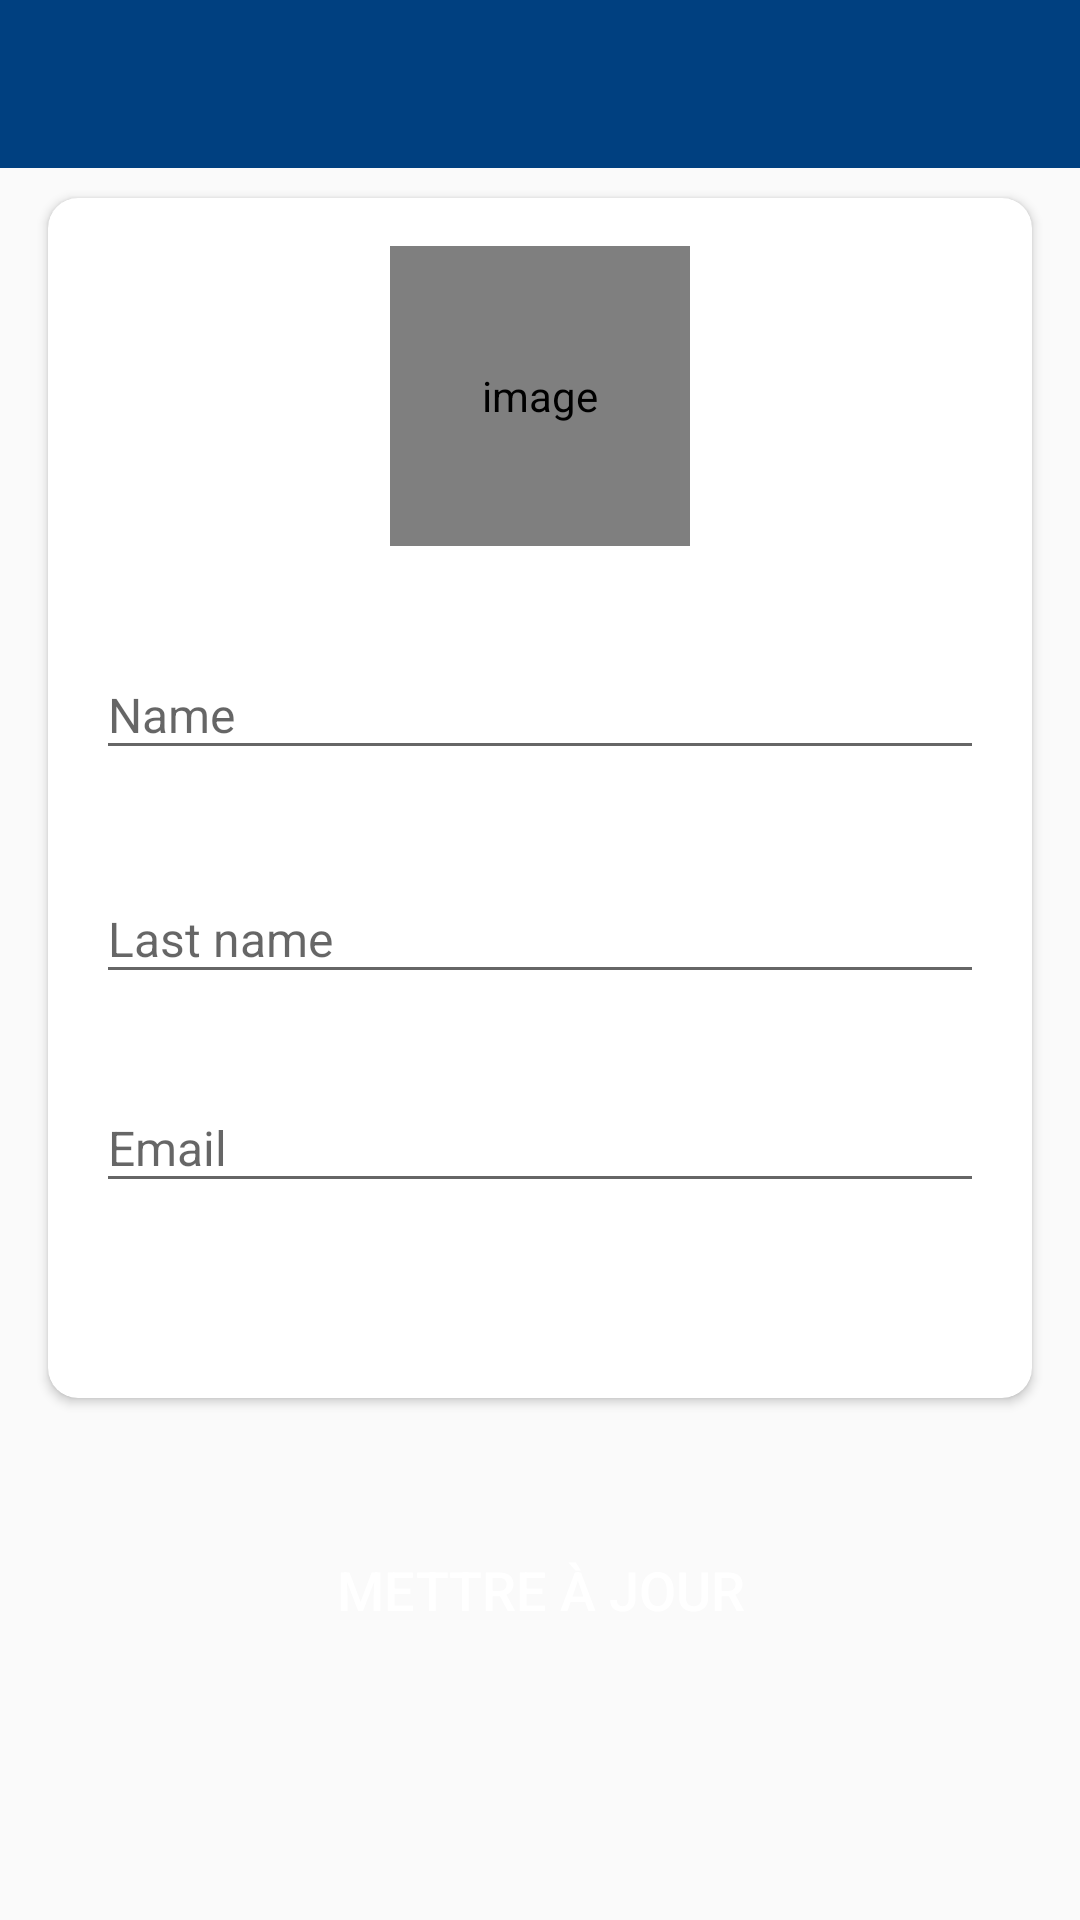

Write the Android layout XML for this screen, with the resource values it uses.
<!-- AndroidManifest.xml: activity theme AppTheme.NoActionBar -->
<!-- res/layout/activity_my_profile.xml -->
<?xml version="1.0" encoding="utf-8"?>
<LinearLayout xmlns:android="http://schemas.android.com/apk/res/android"
    xmlns:app="http://schemas.android.com/apk/res-auto"
    xmlns:tools="http://schemas.android.com/tools"
    android:layout_width="match_parent"
    android:layout_height="match_parent"
    android:orientation="vertical"
    tools:context=".MyProfileActivity">

    <com.google.android.material.appbar.AppBarLayout
        android:layout_width="match_parent"
        android:layout_height="wrap_content"
        android:theme="@style/AppTheme.AppBarOverlay">

        <androidx.appcompat.widget.Toolbar
            android:id="@+id/toolbar_my_profile_activity"
            android:layout_width="match_parent"
            android:layout_height="?attr/actionBarSize"
            android:background="?attr/colorPrimary"
            app:popupTheme="@style/AppTheme.PopupOverlay" />
    </com.google.android.material.appbar.AppBarLayout>
    <LinearLayout
        android:layout_width="match_parent"
        android:layout_height="match_parent"
        android:background="@drawable/ic_background"
        android:orientation="vertical">

        <androidx.cardview.widget.CardView
            android:layout_width="match_parent"
            android:layout_height="400dp"
            android:layout_marginStart="@dimen/my_profile_screen_content_marginStartEnd"
            android:layout_marginTop="@dimen/my_profile_screen_content_marginTopBottom"
            android:layout_marginEnd="@dimen/my_profile_screen_content_marginStartEnd"
            android:layout_marginBottom="@dimen/my_profile_screen_content_marginTopBottom"
            android:elevation="@dimen/card_view_elevation"
            app:cardCornerRadius="@dimen/card_view_corner_radius">

            <LinearLayout
                android:layout_width="match_parent"
                android:layout_height="wrap_content"
                android:gravity="center_horizontal"
                android:orientation="vertical"
                android:padding="@dimen/my_profile_screen_content_padding">

                <de.hdodenhof.circleimageview.CircleImageView
                    android:id="@+id/iv_user_image"
                    android:layout_width="@dimen/my_profile_user_image_size"
                    android:layout_height="@dimen/my_profile_user_image_size"
                    android:contentDescription="@string/image_contentDescription"
                    android:src="@drawable/ic_user_place_holder" />

                <com.google.android.material.textfield.TextInputLayout
                    android:layout_width="match_parent"
                    android:layout_height="wrap_content"
                    android:layout_marginTop="@dimen/my_profile_name_til_marginTop">

                    <androidx.appcompat.widget.AppCompatEditText
                        android:id="@+id/et_name"
                        android:layout_width="match_parent"
                        android:layout_height="wrap_content"
                        android:hint="@string/name"
                        android:textSize="@dimen/et_text_size" />

                </com.google.android.material.textfield.TextInputLayout>
                <com.google.android.material.textfield.TextInputLayout
                    android:layout_width="match_parent"
                    android:layout_height="wrap_content"
                    android:layout_marginTop="@dimen/my_profile_name_til_marginTop">

                    <androidx.appcompat.widget.AppCompatEditText
                        android:id="@+id/et_lastname"
                        android:layout_width="match_parent"
                        android:layout_height="wrap_content"
                        android:hint="@string/lastname"
                        android:textSize="@dimen/et_text_size" />

                </com.google.android.material.textfield.TextInputLayout>

                <com.google.android.material.textfield.TextInputLayout
                    android:layout_width="match_parent"
                    android:layout_height="wrap_content"
                    android:layout_marginTop="@dimen/my_profile_et_email_marginTop">

                    <androidx.appcompat.widget.AppCompatEditText
                        android:id="@+id/et_email"
                        android:layout_width="match_parent"
                        android:layout_height="wrap_content"
                        android:hint="@string/email"
                        android:inputType="textEmailAddress"
                        android:textSize="@dimen/et_text_size" />

                </com.google.android.material.textfield.TextInputLayout>

                <com.google.android.material.textfield.TextInputLayout
                    android:layout_width="match_parent"
                    android:layout_height="wrap_content"
                    android:layout_marginTop="@dimen/my_profile_et_mobile_marginTop"/>

            </LinearLayout>

        </androidx.cardview.widget.CardView>
        <Button
        android:id="@+id/btn_update"
        android:layout_width="350dp"
        android:layout_height="wrap_content"
        android:layout_gravity="center"
        android:layout_marginTop="@dimen/my_profile_btn_update_marginTop"
        android:background="@drawable/shape_button_rounded"
        android:foreground="?attr/selectableItemBackground"
        android:gravity="center"
        android:paddingTop="@dimen/btn_paddingTopBottom"
        android:paddingBottom="@dimen/btn_paddingTopBottom"
        android:text="@string/update"
        android:textColor="@android:color/white"
        android:textSize="@dimen/btn_text_size" />
    </LinearLayout>

</LinearLayout>
<!-- resources referenced by this layout -->
<resources>
  <dimen name="btn_paddingTopBottom">8dp</dimen>
  <dimen name="btn_text_size">18sp</dimen>
  <dimen name="card_view_corner_radius">10dp</dimen>
  <dimen name="card_view_elevation">10dp</dimen>
  <dimen name="et_text_size">16sp</dimen>
  <dimen name="my_profile_btn_update_marginTop">30dp</dimen>
  <dimen name="my_profile_et_email_marginTop">20dp</dimen>
  <dimen name="my_profile_et_mobile_marginTop">20dp</dimen>
  <dimen name="my_profile_name_til_marginTop">25dp</dimen>
  <dimen name="my_profile_screen_content_marginStartEnd">16dp</dimen>
  <dimen name="my_profile_screen_content_marginTopBottom">10dp</dimen>
  <dimen name="my_profile_screen_content_padding">16dp</dimen>
  <dimen name="my_profile_user_image_size">100dp</dimen>
  <string name="email">Email</string>
  <string name="image_contentDescription">image</string>
  <string name="lastname">Last name</string>
  <string name="name">Name</string>
  <string name="update">Mettre à jour</string>
  <style name="AppTheme.AppBarOverlay" parent="ThemeOverlay.AppCompat.Dark.ActionBar" />
  <style name="AppTheme.PopupOverlay" parent="ThemeOverlay.AppCompat.Light" />
  <style name="AppTheme.NoActionBar">
          <item name="windowActionBar">false</item>
          <item name="windowNoTitle">true</item>
      </style>
</resources>
